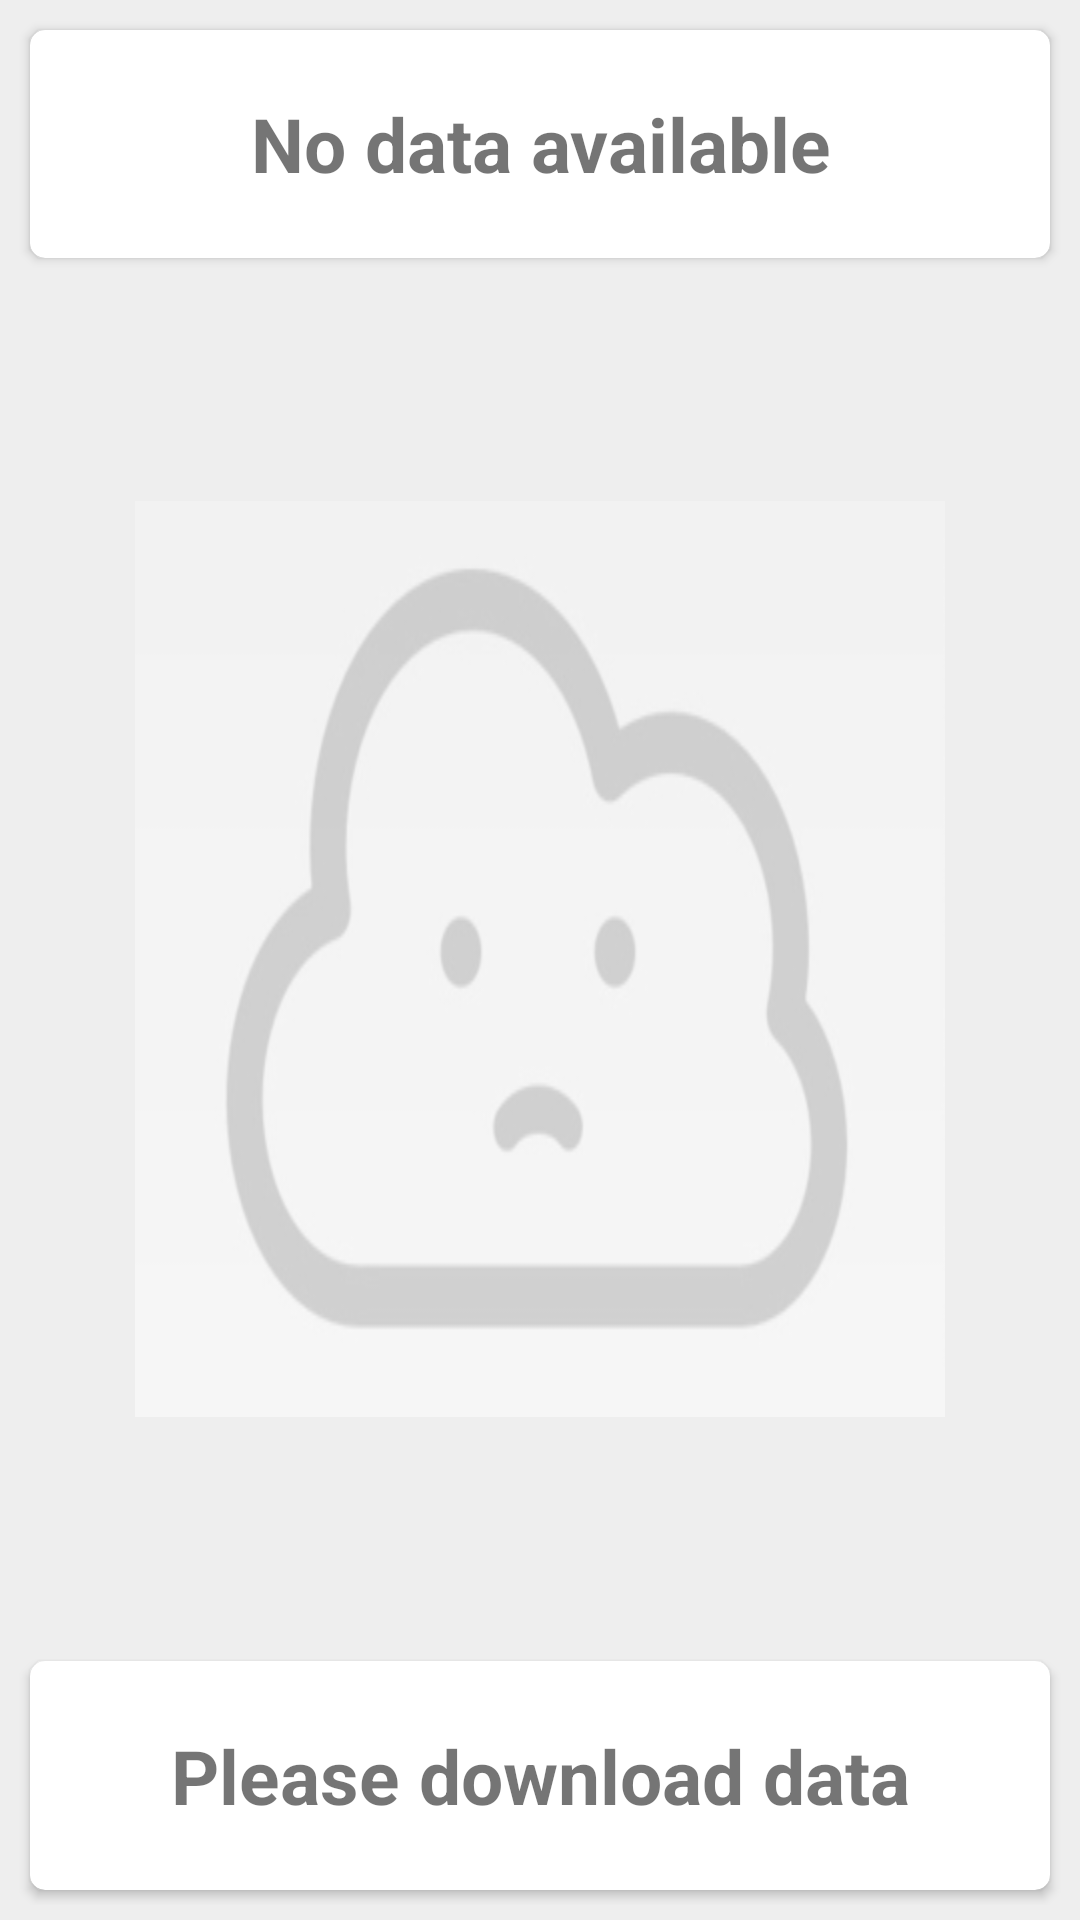

The Android layout XML behind this screen, and the referenced resources:
<!-- AndroidManifest.xml: application theme AppTheme -->
<!-- res/layout/content_store_list.xml -->
<?xml version="1.0" encoding="utf-8"?>
<RelativeLayout xmlns:android="http://schemas.android.com/apk/res/android"
    xmlns:app="http://schemas.android.com/apk/res-auto"
    xmlns:tools="http://schemas.android.com/tools"
    android:layout_width="match_parent"
    android:layout_height="wrap_content"
    android:paddingBottom="@dimen/custom_margin"
    android:paddingLeft="@dimen/custom_margin"
    android:paddingRight="@dimen/custom_margin"
    android:paddingTop="@dimen/custom_margin"
    app:layout_behavior="@string/appbar_scrolling_view_behavior"
    tools:context="cpm.com.motorola.dailyentry.StoreListActivity"
    android:background="@color/grey_background"
    tools:showIn="@layout/activity_store_list">

    <android.support.v7.widget.RecyclerView
        android:id="@+id/rec_store_data"
        android:layout_width="match_parent"
        android:layout_height="wrap_content"
        android:visibility="gone">

    </android.support.v7.widget.RecyclerView>

    <LinearLayout
        android:id="@+id/no_data_lay"
        android:layout_width="match_parent"
        android:layout_height="match_parent"
        android:orientation="vertical"
        android:weightSum="8"
        android:background="@color/grey_background">


        <android.support.v7.widget.CardView
            xmlns:card_view="http://schemas.android.com/apk/res-auto"
            android:layout_width="match_parent"
            android:layout_height="0dp"
            android:layout_weight="1"
            android:layout_marginLeft="5dp"
            android:layout_marginRight="5dp"
            android:layout_marginTop="5dp"
            android:layout_marginBottom="5dp"
            card_view:cardBackgroundColor="@color/white"
            card_view:cardCornerRadius="5dp">

            <TextView
                android:layout_width="match_parent"
                android:layout_height="match_parent"
                android:text="No data available"
                android:textSize="25sp"
                android:textStyle="bold"
                android:gravity="center"/>

        </android.support.v7.widget.CardView>
        <View
            android:layout_width="match_parent"
            android:layout_height="0dp"
            android:layout_weight="1"/>

        <ImageView
            android:layout_width="wrap_content"
            android:layout_height="0dp"
            android:layout_weight="4"
            android:layout_marginLeft="5dp"
            android:layout_marginRight="5dp"
            android:layout_gravity="center"
            android:background="@drawable/sad_cloud"
            android:layout_centerInParent="true" />

        <View
            android:layout_width="match_parent"
            android:layout_height="0dp"
            android:layout_weight="1"/>

        <android.support.v7.widget.CardView
            xmlns:card_view="http://schemas.android.com/apk/res-auto"
            android:layout_width="match_parent"
            android:layout_height="0dp"
            android:layout_weight="1"
            android:layout_marginLeft="5dp"
            android:layout_marginRight="5dp"
            android:layout_marginTop="5dp"
            android:layout_marginBottom="5dp"
            card_view:cardBackgroundColor="@color/white"
            card_view:cardCornerRadius="5dp"
            >

            <TextView
                android:layout_width="match_parent"
                android:layout_height="match_parent"
                android:text="Please download data"
                android:textSize="25sp"
                android:textStyle="bold"
                android:gravity="center"/>

        </android.support.v7.widget.CardView>
    </LinearLayout>

</RelativeLayout>
<!-- res/layout/activity_store_list.xml (included above) -->
<?xml version="1.0" encoding="utf-8"?>
<android.support.design.widget.CoordinatorLayout xmlns:android="http://schemas.android.com/apk/res/android"
    xmlns:app="http://schemas.android.com/apk/res-auto"
    xmlns:tools="http://schemas.android.com/tools"
    android:layout_width="match_parent"
    android:layout_height="match_parent"
    android:fitsSystemWindows="true"
    tools:context="cpm.com.motorola.dailyentry.StoreListActivity">

    <android.support.design.widget.AppBarLayout
        android:layout_width="match_parent"
        android:layout_height="wrap_content"
        android:theme="@style/AppTheme.AppBarOverlay">

        <android.support.v7.widget.Toolbar
            android:id="@+id/toolbar"
            android:layout_width="match_parent"
            android:layout_height="?attr/actionBarSize"
            android:background="?attr/colorPrimary"
            app:popupTheme="@style/AppTheme.PopupOverlay" />

    </android.support.design.widget.AppBarLayout>

    <include layout="@layout/content_store_list" />

    <android.support.design.widget.FloatingActionButton
        android:id="@+id/fab"
        android:layout_width="wrap_content"
        android:layout_height="wrap_content"
        android:layout_gravity="bottom|end"
        android:layout_marginRight="16dp"
        android:layout_marginBottom="50dp"
        android:src="@drawable/download_icon" />

</android.support.design.widget.CoordinatorLayout>
<!-- resources referenced by this layout -->
<resources>
  <color name="grey_background">#EEEEEE</color>
  <color name="white">#FFFFFF</color>
  <dimen name="custom_margin">5dp</dimen>
  <!-- drawable sad_cloud: png bitmap (drawable-hdpi, 9017 bytes) -->
  <style name="AppTheme.AppBarOverlay" parent="ThemeOverlay.AppCompat.Dark.ActionBar" />
  <style name="AppTheme.PopupOverlay" parent="ThemeOverlay.AppCompat.Light" />
  <style name="AppTheme" parent="Theme.AppCompat.Light.DarkActionBar">
          
          <item name="colorPrimary">@color/colorPrimary</item>
          <item name="colorPrimaryDark">@color/colorPrimaryDark</item>
          <item name="colorAccent">@color/colorAccent</item>
  
      </style>
  <color name="colorPrimary">#ff0000</color>
  <color name="colorPrimaryDark">#e50000</color>
  <color name="colorAccent">#F44336</color>
</resources>
